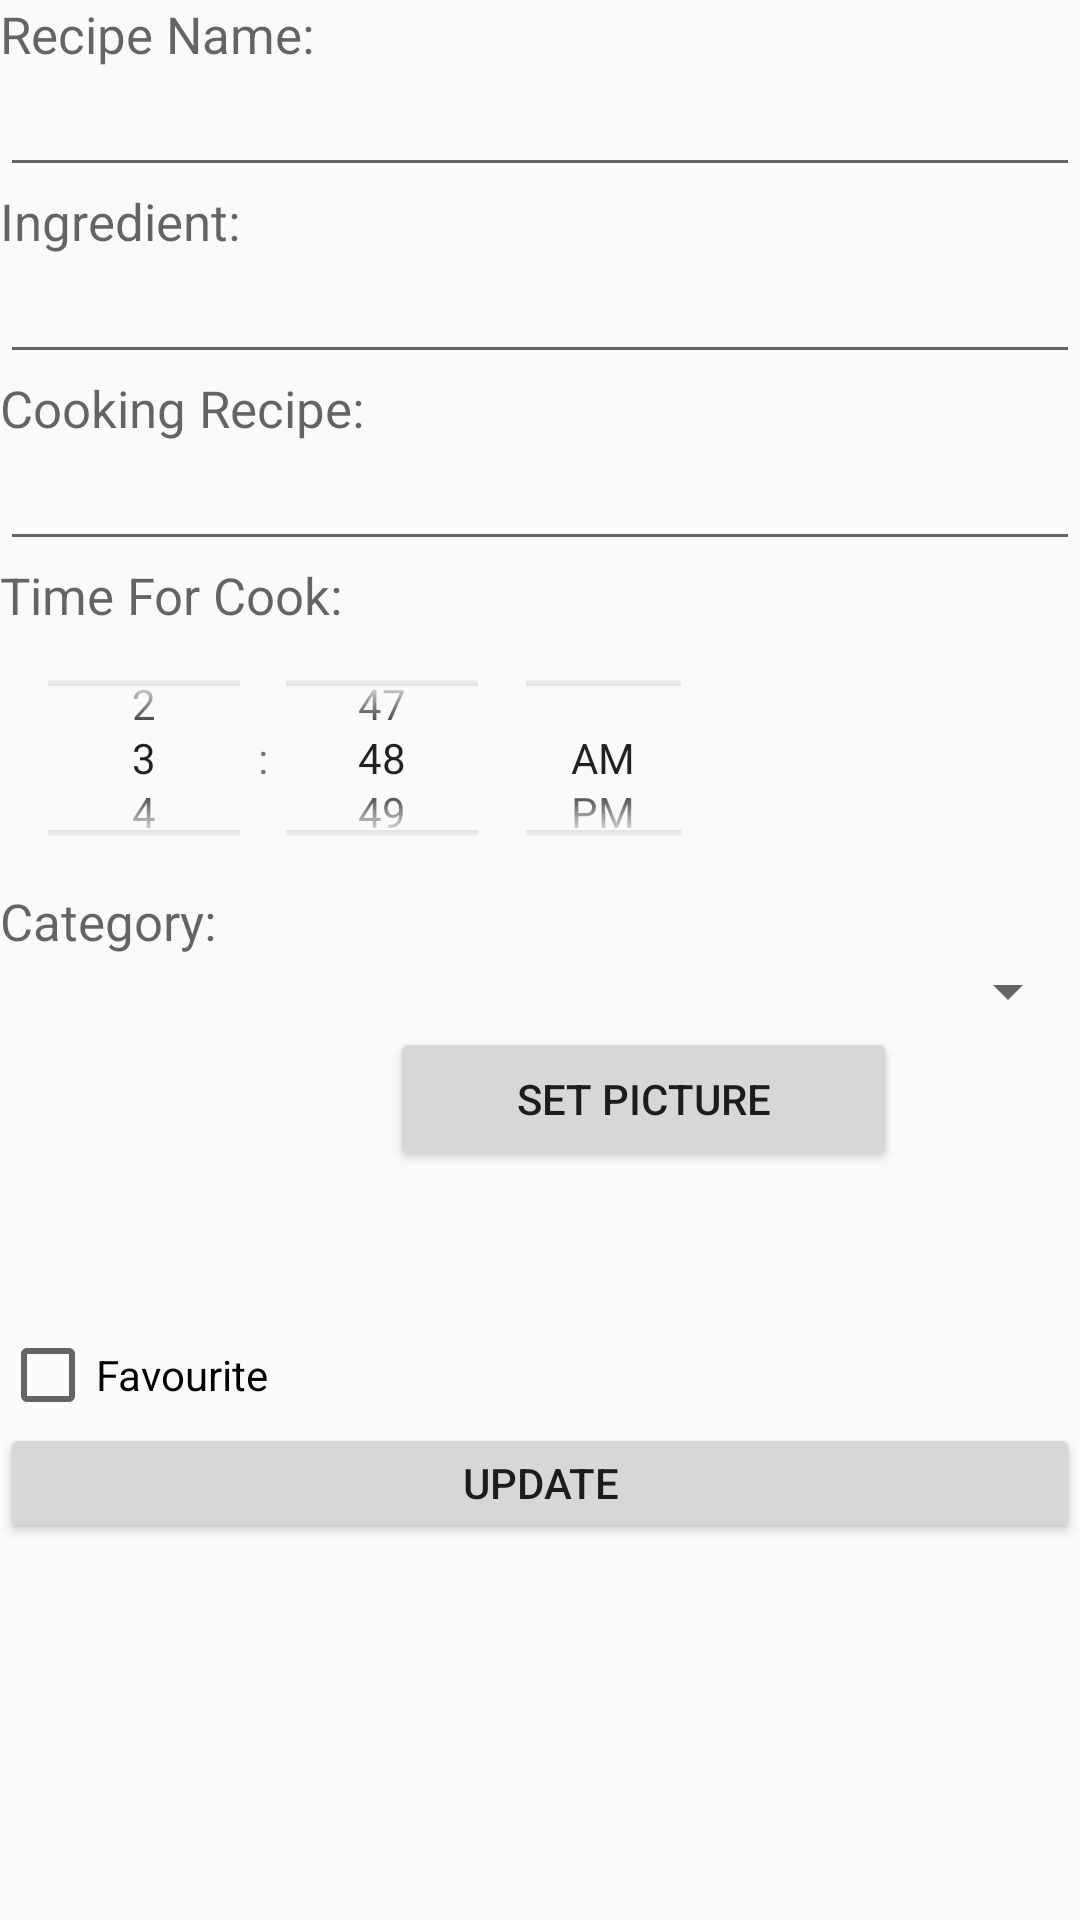

The Android layout XML behind this screen, and the referenced resources:
<!-- AndroidManifest.xml: application theme AppTheme -->
<!-- res/layout/activity_update_recipe.xml -->
<?xml version="1.0" encoding="utf-8"?>
<androidx.appcompat.widget.LinearLayoutCompat
    xmlns:android="http://schemas.android.com/apk/res/android"
    xmlns:app="http://schemas.android.com/apk/res-auto"
    xmlns:tools="http://schemas.android.com/tools"
    android:layout_width="match_parent"
    android:layout_height="match_parent"
    tools:context=".activities.UpdateRecipeActivity">

    <ScrollView
        android:layout_width="match_parent"
        android:layout_height="match_parent">
        <LinearLayout
            android:layout_width="match_parent"
            android:layout_height="match_parent"
            android:orientation="vertical">
            <TextView
                android:layout_width="wrap_content"
                android:layout_height="wrap_content"
                android:hint="@string/recipeName"
                android:textSize="17dp" />

            <EditText
                android:id="@+id/nameRecipeId"
                android:layout_width="match_parent"
                android:layout_height="wrap_content"
                android:textSize="17dp" />

            <TextView
                android:layout_width="wrap_content"
                android:layout_height="wrap_content"
                android:hint="@string/Ingredient"
                android:textSize="17dp" />

            <EditText
                android:id="@+id/ingredientId"
                android:layout_width="match_parent"
                android:layout_height="wrap_content"
                android:textSize="17dp" />

            <TextView
                android:layout_width="wrap_content"
                android:layout_height="wrap_content"
                android:hint="@string/cookingRecipe"
                android:textSize="17dp" />

            <EditText
                android:id="@+id/cookingRecipeId"
                android:layout_width="match_parent"
                android:layout_height="wrap_content"
                android:textSize="17dp" />

            <TextView
                android:layout_width="wrap_content"
                android:layout_height="wrap_content"
                android:hint="@string/timeForCooking"
                android:textSize="17dp" />

            <TimePicker
                android:id="@+id/timerPickerId"
                android:layout_width="243dp"
                android:layout_height="86dp"
                android:timePickerMode="spinner"></TimePicker>

            <TextView
                android:layout_width="wrap_content"
                android:layout_height="wrap_content"
                android:hint="@string/category"
                android:textSize="17dp" />

            <Spinner
                android:id="@+id/categorySpinner"
                android:layout_width="match_parent"
                android:layout_height="wrap_content">

            </Spinner>

            <GridLayout
                android:layout_width="384dp"
                android:layout_height="match_parent">

                <ImageView
                    android:id="@+id/photoRecipeId"
                    android:layout_width="100dp"
                    android:layout_height="100dp"
                    android:src="@drawable/ic_launcher_background"/>

                <Button
                    android:layout_marginLeft="30dp"
                    android:id="@+id/setPictureRecipe"
                    android:layout_width="169dp"
                    android:layout_height="wrap_content"
                    android:text="set picture"
                    >
                </Button>

            </GridLayout>

            <CheckBox
                android:layout_width="match_parent"
                android:layout_height="wrap_content"
                android:id="@+id/checkBoxFav"
                android:text="Favourite"
                ></CheckBox>

            <Button
                android:id="@+id/nextMain"
                android:layout_width="match_parent"
                android:layout_height="40dp"
                android:onClick="updateOldRecipe"
                android:text="Update"></Button>

        </LinearLayout>
    </ScrollView>
</androidx.appcompat.widget.LinearLayoutCompat>
<!-- resources referenced by this layout -->
<resources>
  <string name="Ingredient">Ingredient:</string>
  <string name="category">Category:</string>
  <string name="cookingRecipe">Cooking Recipe:</string>
  <string name="recipeName">Recipe Name:</string>
  <string name="timeForCooking">Time For Cook:</string>
  <style name="AppTheme" parent="Theme.AppCompat.Light.DarkActionBar">
          
          <item name="colorPrimary">@color/colorPrimary</item>
          <item name="colorPrimaryDark">@color/colorPrimaryDark</item>
          <item name="colorAccent">@color/colorAccent</item>
      </style>
  <!-- not gathered from this repository: default colours our renderer supplied (Android Studio template values) -->
  <color name="colorPrimary">#FF6200EE</color>
  <color name="colorPrimaryDark">#FF3700B3</color>
  <color name="colorAccent">#FF03DAC5</color>
</resources>
